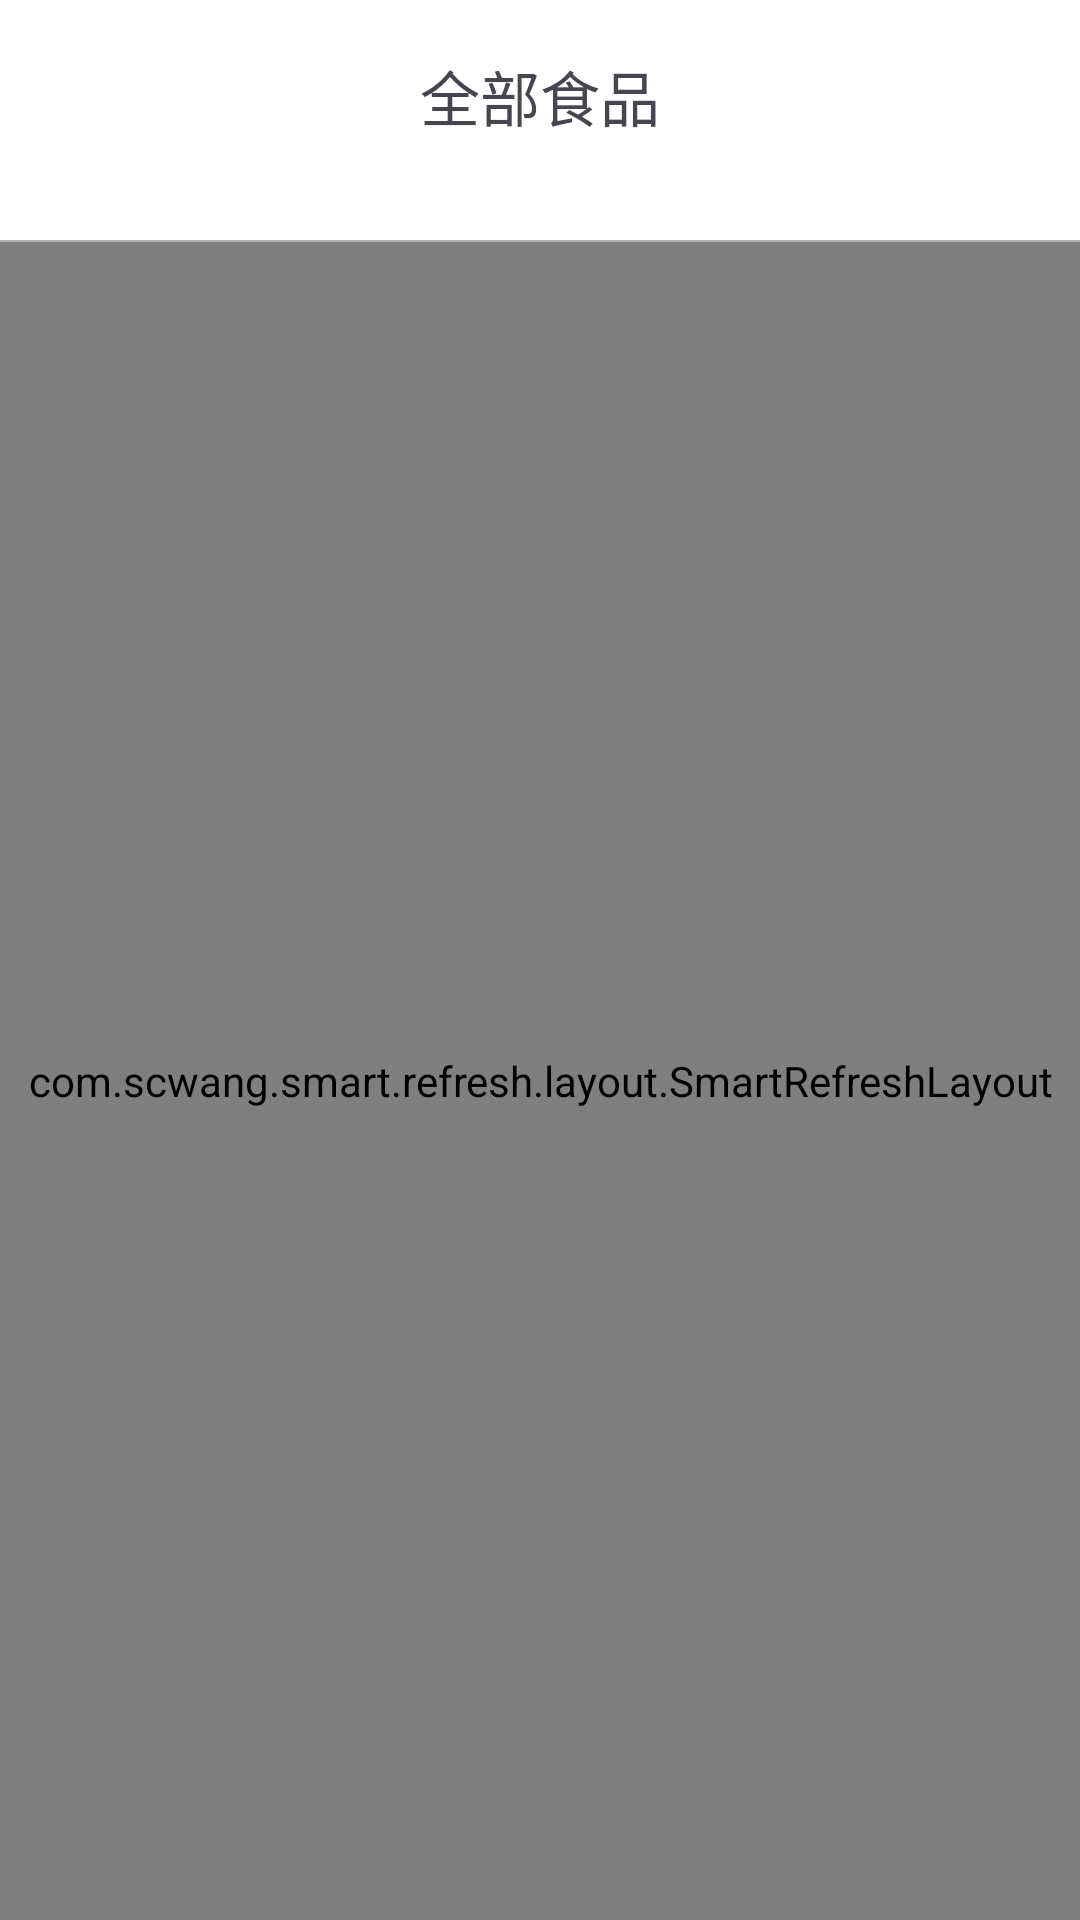

Produce the Android XML layout that renders to this screen, including the resource entries it uses.
<!-- AndroidManifest.xml: application theme Theme.ZcyiSlim -->
<!-- res/layout/activity_all_food.xml -->
<?xml version="1.0" encoding="utf-8"?>
<layout xmlns:android="http://schemas.android.com/apk/res/android"
    xmlns:app="http://schemas.android.com/apk/res-auto"
    xmlns:tools="http://schemas.android.com/tools">

    <data>

    </data>

    <androidx.coordinatorlayout.widget.CoordinatorLayout
        android:layout_width="match_parent"
        android:layout_height="match_parent"
        android:background="@color/background"
        tools:context=".Pager.Exercise.ExerciseActivity">

        <LinearLayout
            android:id="@+id/linearLayout"
            android:layout_width="match_parent"
            android:layout_height="match_parent"
            android:orientation="vertical">

            <FrameLayout
                android:layout_width="match_parent"
                android:layout_height="wrap_content"
                android:background="@color/white"
                android:gravity="center"
                android:orientation="horizontal">

                <Button
                    android:id="@+id/back_button"
                    style="?attr/materialIconButtonFilledTonalStyle"
                    android:layout_width="wrap_content"
                    android:layout_height="wrap_content"
                    android:layout_margin="@dimen/card_single_spacing"
                    android:contentDescription="@string/Description"
                    app:backgroundTint="@color/white"
                    app:icon="@drawable/back" />

                <TextView
                    android:layout_width="match_parent"
                    android:layout_height="wrap_content"
                    android:layout_gravity="center"
                    android:gravity="center"
                    android:text="@string/all_food"
                    android:textSize="@dimen/text_double" />
            </FrameLayout>

            <androidx.recyclerview.widget.RecyclerView
                android:id="@+id/food_type_re"
                android:layout_width="match_parent"
                android:layout_height="wrap_content"
                android:background="@color/white"
                android:clipChildren="false"
                android:clipToPadding="false"
                android:padding="@dimen/card_single_spacing" />

            <View
                android:layout_width="match_parent"
                android:layout_height="0.5dp"
                android:background="@color/underline" />

            <com.scwang.smart.refresh.layout.SmartRefreshLayout
                android:id="@+id/refresh_layout"
                android:layout_width="match_parent"
                android:layout_height="match_parent">

                <androidx.recyclerview.widget.RecyclerView
                    android:id="@+id/food_re"
                    android:layout_width="match_parent"
                    android:layout_height="wrap_content"
                    android:background="@color/white"
                    android:clipChildren="false"
                    android:clipToPadding="false"
                    android:padding="@dimen/card_single_spacing" />

            </com.scwang.smart.refresh.layout.SmartRefreshLayout>
        </LinearLayout>
    </androidx.coordinatorlayout.widget.CoordinatorLayout>
</layout>
<!-- resources referenced by this layout -->
<resources>
  <color name="background">#F7F7F7</color>
  <color name="underline">#AD929292</color>
  <color name="white">#FFFFFF</color>
  <dimen name="card_single_spacing">8dp</dimen>
  <dimen name="text_double">20sp</dimen>
  <!-- drawable back (drawable) -->
  <vector xmlns:android="http://schemas.android.com/apk/res/android"
      android:width="24dp"
      android:height="24dp"
      android:tint="#000"
      android:viewportWidth="24"
      android:viewportHeight="24">
      <path
          android:fillColor="@android:color/white"
          android:pathData="M15.41,7.41L14,6l-6,6 6,6 1.41,-1.41L10.83,12z" />
  
  </vector>
  <string name="Description">Description</string>
  <string name="all_food">全部食品</string>
  <style name="Theme.ZcyiSlim" parent="Theme.Material3.DayNight.NoActionBar">
          
          <item name="colorPrimary">@color/black</item>
          <item name="colorPrimaryVariant">@color/trans</item>
          <item name="colorOnPrimary">@color/black</item>
          
          <item name="colorSecondary">@color/underline</item>
          <item name="colorSecondaryVariant">@color/teal_700</item>
          <item name="colorOnSecondary">@color/black</item>
          
          <item name="android:statusBarColor">@color/trans</item>
          
          <item name="customButtonColor">@color/white</item>
          <item name="customFontColor">@color/black</item>
          <item name="customNavigationBGNColor">@color/white</item>
          <item name="customIconColor">@color/black</item>
          <item name="customFunctionalColor">@color/mainColorHalf</item>
      </style>
  <color name="black">#000000</color>
  <color name="trans">#00FFFFFF</color>
  <color name="teal_700">#FF018786</color>
  <color name="mainColorHalf">#cc392467</color>
</resources>
